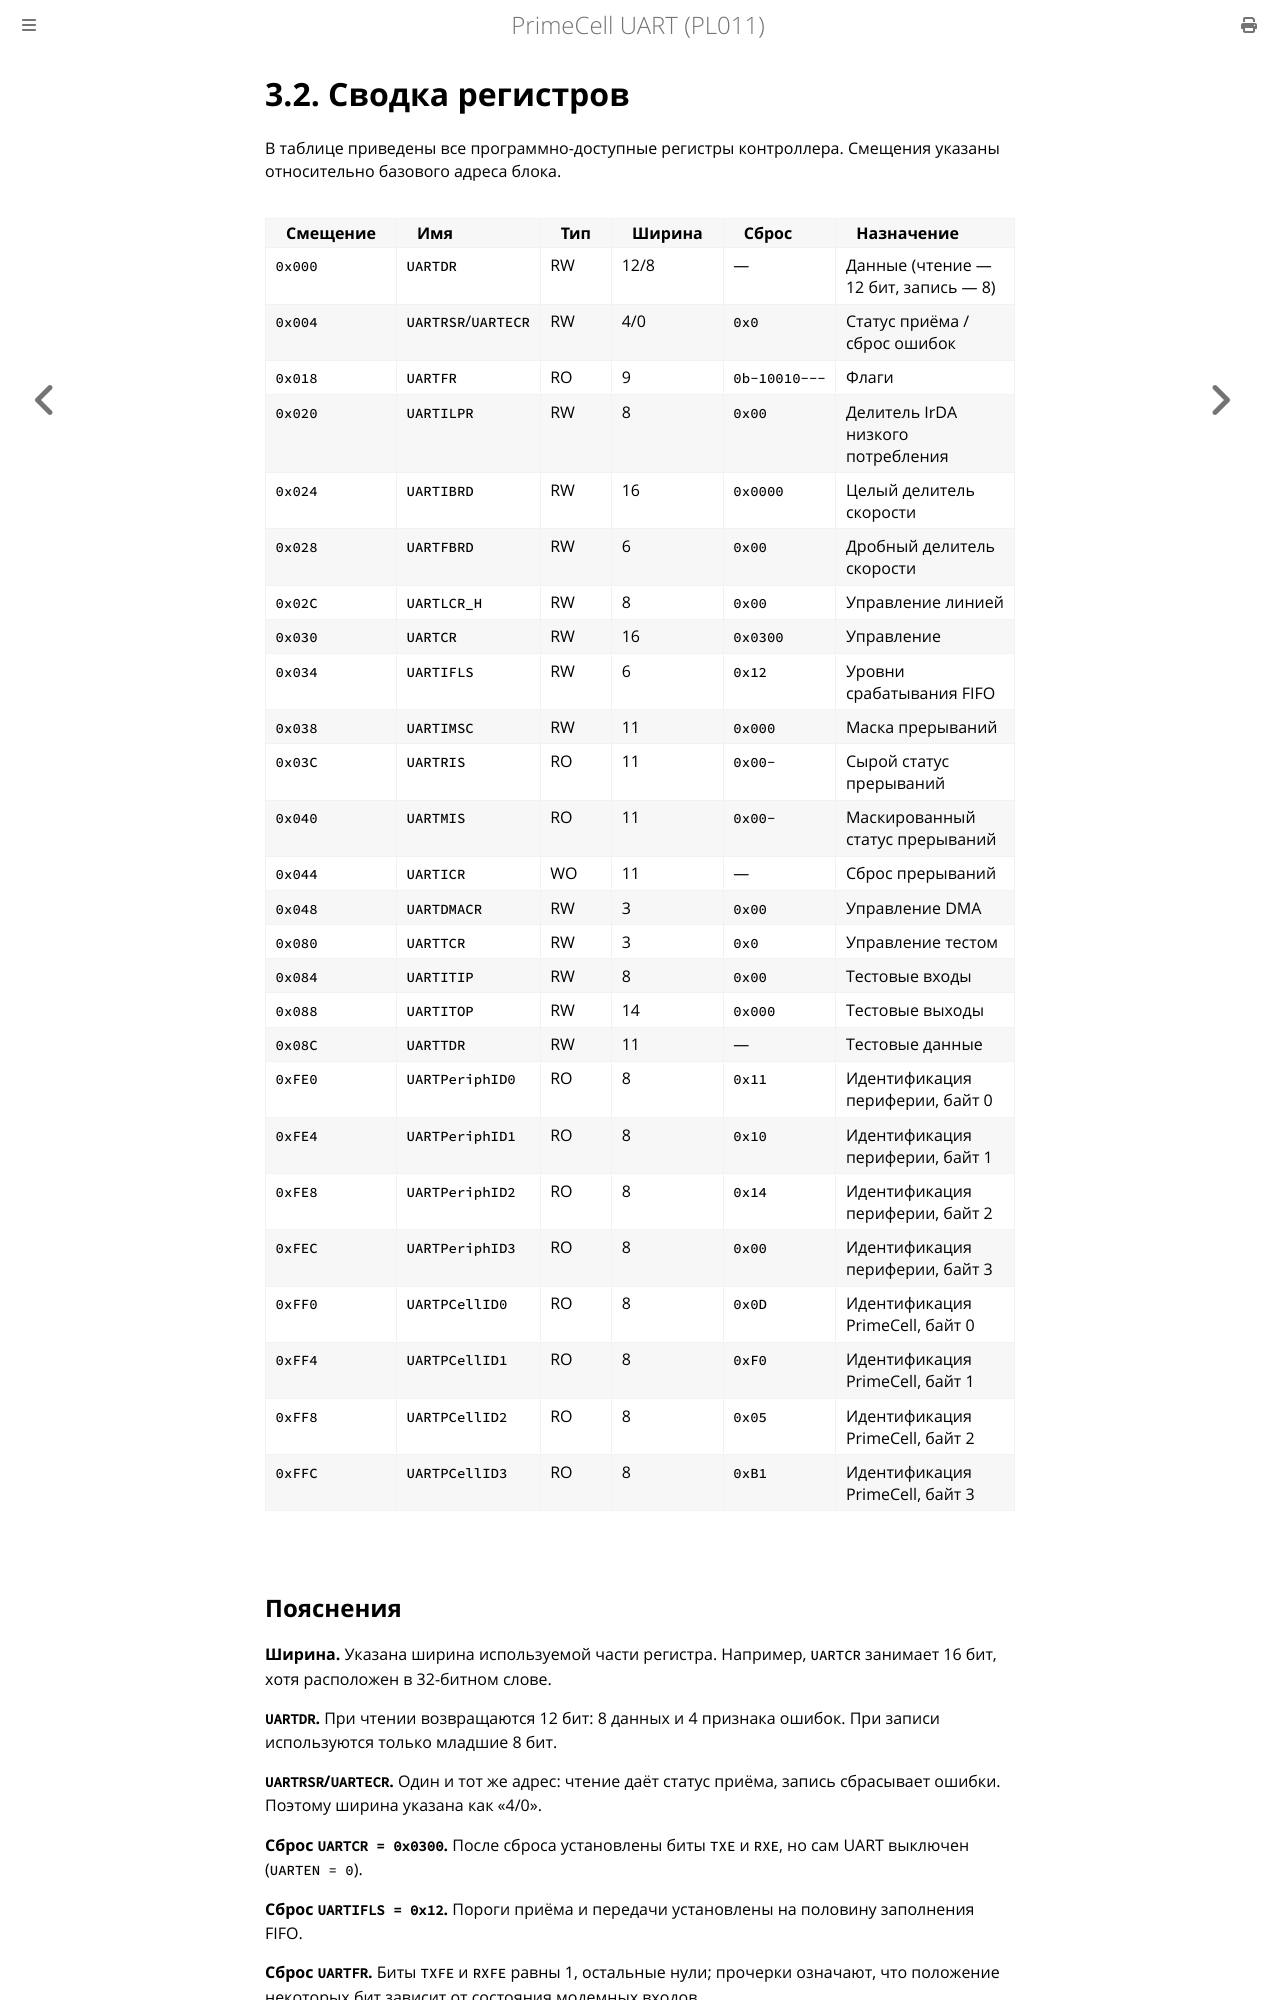

repository: MiCkEyZzZ/pl011 · page: ch03-summary.html · generator: mdbook

# 3.2. Сводка регистров

В таблице приведены все программно-доступные регистры контроллера.
Смещения указаны относительно базового адреса блока.

| Смещение | Имя | Тип | Ширина | Сброс | Назначение |
|----------|-----|-----|--------|-------|------------|
| `0x000` | `UARTDR` | RW | 12/8 | — | Данные (чтение — 12 бит, запись — 8) |
| `0x004` | `UARTRSR`/`UARTECR` | RW | 4/0 | `0x0` | Статус приёма / сброс ошибок |
| `0x018` | `UARTFR` | RO | 9 | `0b-10010---` | Флаги |
| `0x020` | `UARTILPR` | RW | 8 | `0x00` | Делитель IrDA низкого потребления |
| `0x024` | `UARTIBRD` | RW | 16 | `0x0000` | Целый делитель скорости |
| `0x028` | `UARTFBRD` | RW | 6 | `0x00` | Дробный делитель скорости |
| `0x02C` | `UARTLCR_H` | RW | 8 | `0x00` | Управление линией |
| `0x030` | `UARTCR` | RW | 16 | `0x0300` | Управление |
| `0x034` | `UARTIFLS` | RW | 6 | `0x12` | Уровни срабатывания FIFO |
| `0x038` | `UARTIMSC` | RW | 11 | `0x000` | Маска прерываний |
| `0x03C` | `UARTRIS` | RO | 11 | `0x00-` | Сырой статус прерываний |
| `0x040` | `UARTMIS` | RO | 11 | `0x00-` | Маскированный статус прерываний |
| `0x044` | `UARTICR` | WO | 11 | — | Сброс прерываний |
| `0x048` | `UARTDMACR` | RW | 3 | `0x00` | Управление DMA |
| `0x080` | `UARTTCR` | RW | 3 | `0x0` | Управление тестом |
| `0x084` | `UARTITIP` | RW | 8 | `0x00` | Тестовые входы |
| `0x088` | `UARTITOP` | RW | 14 | `0x000` | Тестовые выходы |
| `0x08C` | `UARTTDR` | RW | 11 | — | Тестовые данные |
| `0xFE0` | `UARTPeriphID0` | RO | 8 | `0x11` | Идентификация периферии, байт 0 |
| `0xFE4` | `UARTPeriphID1` | RO | 8 | `0x10` | Идентификация периферии, байт 1 |
| `0xFE8` | `UARTPeriphID2` | RO | 8 | `0x14` | Идентификация периферии, байт 2 |
| `0xFEC` | `UARTPeriphID3` | RO | 8 | `0x00` | Идентификация периферии, байт 3 |
| `0xFF0` | `UARTPCellID0` | RO | 8 | `0x0D` | Идентификация PrimeCell, байт 0 |
| `0xFF4` | `UARTPCellID1` | RO | 8 | `0xF0` | Идентификация PrimeCell, байт 1 |
| `0xFF8` | `UARTPCellID2` | RO | 8 | `0x05` | Идентификация PrimeCell, байт 2 |
| `0xFFC` | `UARTPCellID3` | RO | 8 | `0xB1` | Идентификация PrimeCell, байт 3 |
